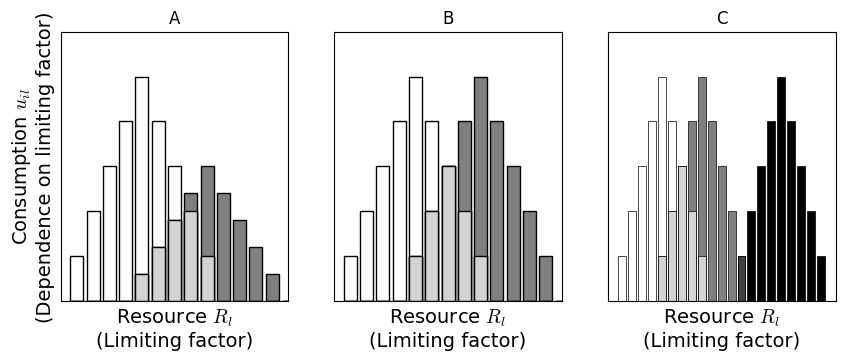

The matplotlib source for this figure:
"""
@author: J.W.Spaak
Create the plots used in the manuscript
"""

import matplotlib.pyplot as plt
import numpy as np

import matplotlib as mpl

mpl.rcParams['mathtext.fontset'] = 'cm'
mpl.rcParams['mathtext.rm'] = 'serif'
plt.rcParams["font.family"] = 'Times New Roman'
###############################################################################
# Example of Mac Arthur resource model with NO
fig, ax = plt.subplots(1,3, figsize = (10,3.5), sharey = True)
bars = np.array([0.1,0.2,0.3,0.4,0.5,0.4,0.3,0.2,0.1])
x = np.arange(len(bars)+12)

# barplots of dependence on limiting factor, unscaled
ax[0].set_title("A")
sp = np.zeros((2,len(x)))
sp[0,:len(bars)] = bars
sp[1,4:(4+len(bars))] = 0.6*bars

ax[0].bar(x,sp[0], color = "white", alpha = 1, edgecolor = "black")
ax[0].bar(x,sp[1], color = "grey", alpha = 1, edgecolor = "black")
ax[0].bar(x, np.amin(sp, axis = 0), color ="lightgrey", edgecolor = "black")

ax[0].set_xticks([])
ax[0].set_yticks([])


sp = np.zeros((2,len(x)))
sp[0,:len(bars)] = bars
sp[1,4:(4+len(bars))] = bars
# barplots of dependence on limiting factor
ax[1].set_title("B")
ax[1].bar(x,sp[0], color = "white", alpha = 1, edgecolor = "black")
ax[1].bar(x,sp[1], color = "grey", alpha = 1, edgecolor = "black")
ax[1].bar(x, np.amin(sp, axis = 0), color ="lightgrey", edgecolor = "black")

fs = 14

ax[1].set_xticks([])
ax[1].set_yticks([])

ax[0].set_xlabel("Resource $R_l$\n(Limiting factor)", fontsize = fs)
ax[1].set_xlabel("Resource $R_l$\n(Limiting factor)", fontsize = fs)
ax[0].set_ylabel("Consumption $u_{il}$\n(Dependence on limiting factor)"
           , fontsize = fs)


ax[0].axis([-1,13,None,0.6])
ax[1].axis([-1,13,None,0.6])

# multispecies community
# barplots of dependence on limiting factor

sp = np.zeros((3,len(x)))
sp[0,:len(bars)] = bars
sp[1,4:(4+len(bars))] = bars
sp[2,12:(12+len(bars))] = bars

ax[2].set_title("C")
ax[2].bar(x,sp[0], color = "white", edgecolor = "black",
  linewidth = 0.5)
ax[2].bar(x,sp[2], color = "black", edgecolor = "black",
  linewidth = 0.5)
ax[2].bar(x,sp[1], color = "grey", edgecolor = "black",
  linewidth = 0.5)
ax[2].bar(x,np.amin(sp[:2], axis = 0), color = "lightgrey", edgecolor = "black",
  linewidth = 0.5)
ax[2].bar(x,np.amin(sp[1:], axis = 0), color = (0.25, 0.25, 0.25)
  , edgecolor = "black",
  linewidth = 0.5)

ax[2].set_xlabel("Resource $R_l$\n(Limiting factor)", fontsize = fs)
ax[2].set_xticks([])
fig.savefig("Figure_Limiting_factors.pdf")
fig.savefig("Figure_Limiting_factors.eps")